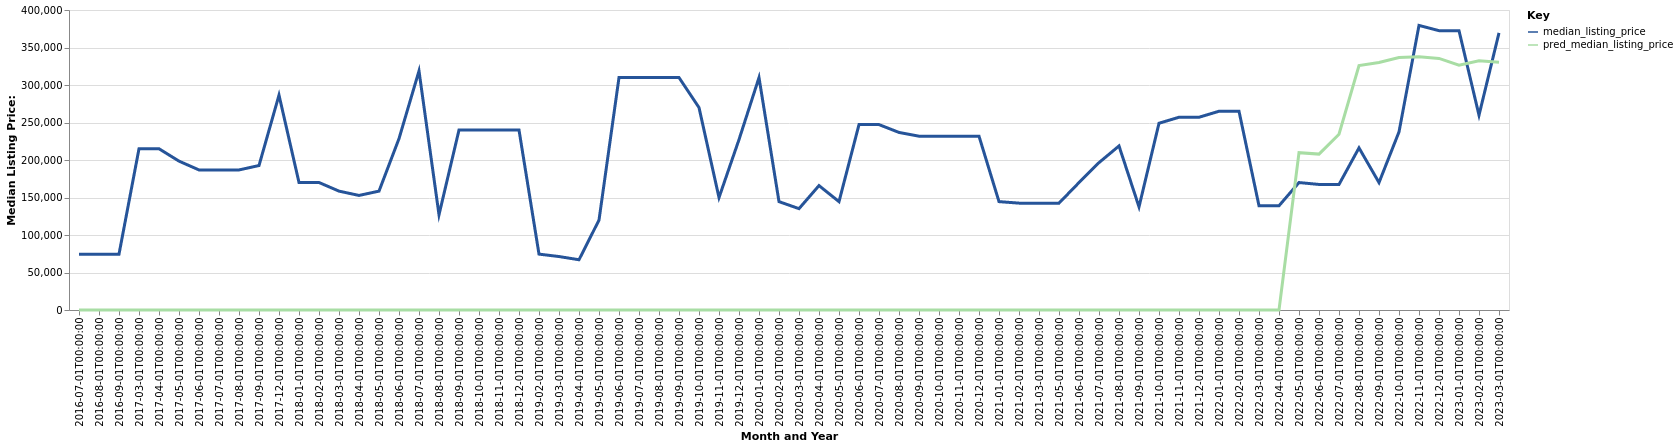

The data file committed next to this chart (first rows):
date, time_idx, median_listing_price, thirty_year_interest_rate_five, month, county_name, active_listing_count, median_days_on_market, pred_median_listing_price, month_year
2016-07-01, 0, 74500, 3.72, 7, scott, ks, 1.0, 21.0, 0, Jul-2016
2016-08-01, 1, 74500, 3.73, 8, scott, ks, 1.0, 53.0, 0, Aug-2016
2016-09-01, 2, 74500, 3.66, 9, scott, ks, 1.0, 74.0, 0, Sep-2016
2017-03-01, 8, 215000, 3.52, 3, scott, ks, 1.0, 3.0, 0, Mar-2017
2017-04-01, 9, 215000, 4.03, 4, scott, ks, 1.0, 24.0, 0, Apr-2017
2017-05-01, 10, 198500, 4.32, 5, scott, ks, 1.0, 56.0, 0, May-2017
2017-06-01, 11, 186750, 4.2, 6, scott, ks, 2.0, 51.0, 0, Jun-2017
2017-07-01, 12, 186750, 4.19, 7, scott, ks, 2.0, 76.0, 0, Jul-2017
2017-08-01, 13, 186750, 4.3, 8, scott, ks, 2.0, 107.0, 0, Aug-2017
2017-09-01, 14, 192625, 4.1, 9, scott, ks, 2.0, 128.0, 0, Sep-2017
2017-12-01, 17, 286500, 4.03, 12, scott, ks, 2.0, 12.0, 0, Dec-2017
2018-01-01, 18, 170000, 3.93, 1, scott, ks, 3.0, 34.0, 0, Jan-2018
2018-02-01, 19, 170000, 3.83, 2, scott, ks, 3.0, 62.0, 0, Feb-2018
2018-03-01, 20, 158500, 3.94, 3, scott, ks, 3.0, 75.0, 0, Mar-2018
2018-04-01, 21, 152750, 3.95, 4, scott, ks, 5.0, 106.0, 0, Apr-2018
2018-05-01, 22, 158500, 3.99, 5, scott, ks, 4.0, 127.0, 0, May-2018
2018-06-01, 23, 228500, 4.15, 6, scott, ks, 2.0, 128.0, 0, Jun-2018
2018-07-01, 24, 318750, 4.4, 7, scott, ks, 1.0, 187.0, 0, Jul-2018
2018-08-01, 25, 127000, 4.46, 8, scott, ks, 1.0, 141.0, 0, Aug-2018
2018-09-01, 26, 240000, 4.58, 9, scott, ks, 1.0, 18.0, 0, Sep-2018
2018-10-01, 27, 240000, 4.66, 10, scott, ks, 1.0, 46.0, 0, Oct-2018
2018-11-01, 28, 240000, 4.62, 11, scott, ks, 1.0, 74.0, 0, Nov-2018
2018-12-01, 29, 240000, 4.54, 12, scott, ks, 1.0, 95.0, 0, Dec-2018
2019-02-01, 31, 74500, 4.72, 2, scott, ks, 1.0, 15.0, 0, Feb-2019
2019-03-01, 32, 71286, 4.9, 3, scott, ks, 1.0, 46.0, 0, Mar-2019
2019-04-01, 33, 67000, 4.94, 4, scott, ks, 1.0, 78.0, 0, Apr-2019
2019-05-01, 34, 119875, 4.75, 5, scott, ks, 2.0, 79.0, 0, May-2019
2019-06-01, 35, 309900, 4.51, 6, scott, ks, 1.0, 45.0, 0, Jun-2019
2019-07-01, 36, 309900, 4.41, 7, scott, ks, 1.0, 70.0, 0, Jul-2019
2019-08-01, 37, 309900, 4.41, 8, scott, ks, 2.0, 73.0, 0, Aug-2019
2019-09-01, 38, 309900, 4.2, 9, scott, ks, 2.0, 74.0, 0, Sep-2019
2019-10-01, 39, 269900, 4.14, 10, scott, ks, 4.0, 69.0, 0, Oct-2019
2019-11-01, 40, 149900, 3.84, 11, scott, ks, 5.0, 60.0, 0, Nov-2019
2019-12-01, 41, 227200, 3.81, 12, scott, ks, 4.0, 116.0, 0, Dec-2019
2020-01-01, 42, 309900, 3.75, 1, scott, ks, 3.0, 169.0, 0, Jan-2020
2020-02-01, 43, 144500, 3.73, 2, scott, ks, 3.0, 165.0, 0, Feb-2020
2020-03-01, 44, 135125, 3.78, 3, scott, ks, 2.0, 166.0, 0, Mar-2020
2020-04-01, 45, 165875, 3.75, 4, scott, ks, 2.0, 113.0, 0, Apr-2020
2020-05-01, 46, 144500, 3.74, 5, scott, ks, 1.0, 235.0, 0, May-2020
2020-06-01, 47, 247200, 3.72, 6, scott, ks, 2.0, 140.0, 0, Jun-2020
2020-07-01, 48, 247200, 3.49, 7, scott, ks, 2.0, 175.0, 0, Jul-2020
2020-08-01, 49, 236750, 3.65, 8, scott, ks, 2.0, 206.0, 0, Aug-2020
2020-09-01, 50, 231750, 3.33, 9, scott, ks, 2.0, 238.0, 0, Sep-2020
2020-10-01, 51, 231750, 3.28, 10, scott, ks, 2.0, 269.0, 0, Oct-2020
2020-11-01, 52, 231750, 3.21, 11, scott, ks, 2.0, 301.0, 0, Nov-2020
2020-12-01, 53, 231750, 3.07, 12, scott, ks, 2.0, 329.0, 0, Dec-2020
2021-01-01, 54, 144500, 2.99, 1, scott, ks, 1.0, 487.0, 0, Jan-2021
2021-02-01, 55, 142500, 2.93, 2, scott, ks, 1.0, 515.0, 0, Feb-2021
2021-03-01, 56, 142500, 2.88, 3, scott, ks, 1.0, 536.0, 0, Mar-2021
2021-05-01, 58, 142500, 2.71, 5, scott, ks, 0.0, 587.0, 0, May-2021
2021-06-01, 59, 169900, 2.79, 6, scott, ks, 1.0, 2.0, 0, Jun-2021
2021-07-01, 60, 196500, 2.97, 7, scott, ks, 1.0, 7.0, 0, Jul-2021
2021-08-01, 61, 218750, 3.17, 8, scott, ks, 2.0, 15.0, 0, Aug-2021
2021-09-01, 62, 137500, 3.18, 9, scott, ks, 1.0, 38.0, 0, Sep-2021
2021-10-01, 63, 249000, 3.0, 10, scott, ks, 2.0, 39.0, 0, Oct-2021
2021-11-01, 64, 257000, 3.02, 11, scott, ks, 2.0, 39.0, 0, Nov-2021
2021-12-01, 65, 257000, 2.98, 12, scott, ks, 1.0, 89.0, 0, Dec-2021
2022-01-01, 66, 265000, 2.87, 1, scott, ks, 1.0, 117.0, 0, Jan-2022
2022-02-01, 67, 265000, 3.01, 2, scott, ks, 1.0, 149.0, 0, Feb-2022
2022-03-01, 68, 139000, 3.14, 3, scott, ks, 1.0, 10.0, 0, Mar-2022
... 12 more rows
